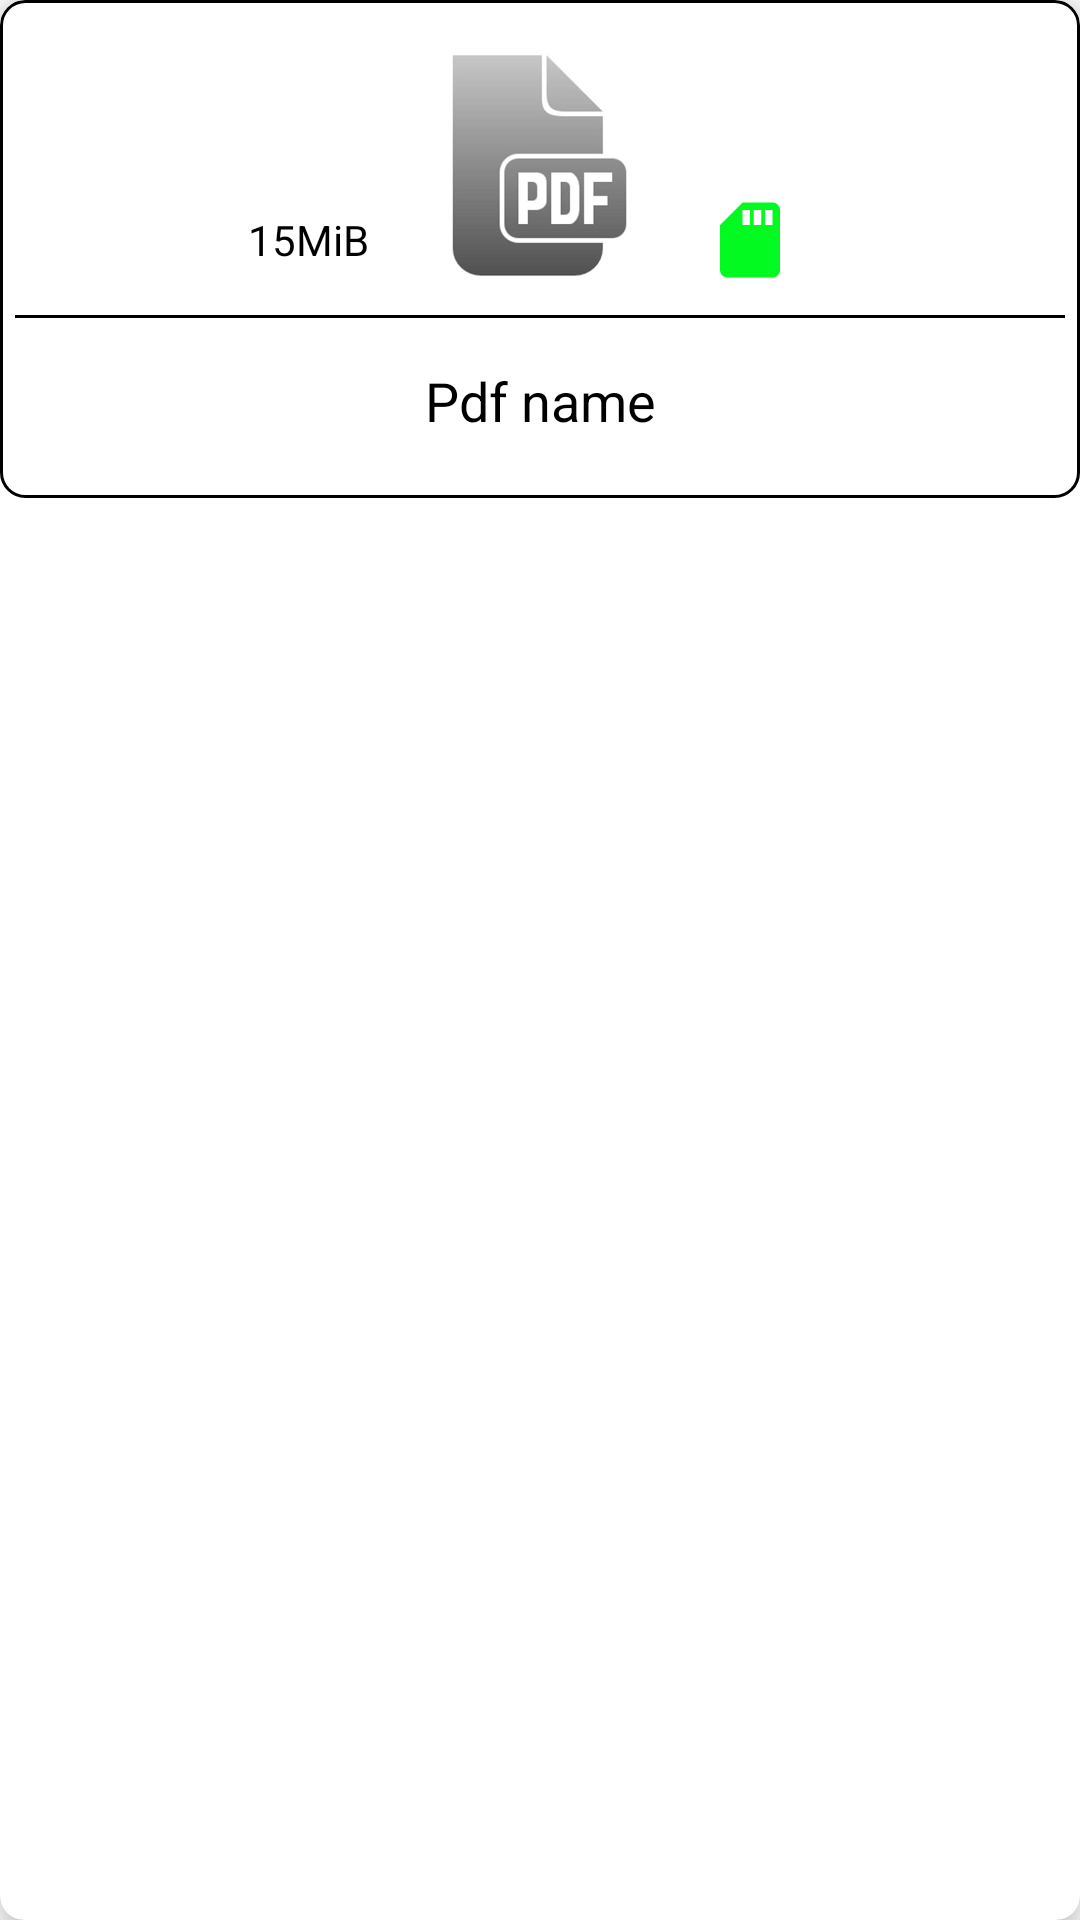

Produce the Android XML layout that renders to this screen, including the resource entries it uses.
<!-- AndroidManifest.xml: application theme Theme.PdfTool -->
<!-- res/layout/pdf_item.xml -->
<?xml version="1.0" encoding="utf-8"?>
<androidx.cardview.widget.CardView xmlns:android="http://schemas.android.com/apk/res/android"
    xmlns:tools="http://schemas.android.com/tools"
    android:layout_height="wrap_content"
    android:layout_width="match_parent"
    xmlns:app="http://schemas.android.com/apk/res-auto"
    android:id="@+id/cardView"
    app:cardElevation="8dp"
    android:layout_margin="5dp"
    android:background="@color/white"
    app:cardCornerRadius="8dp">
    <LinearLayout
        android:layout_width="match_parent"
        android:background="@drawable/bg"
        android:layout_height="wrap_content"
        android:orientation="vertical"
        >
        <RelativeLayout
            android:layout_width="match_parent"
            android:layout_marginTop="5dp"
            android:layout_marginStart="5dp"
            android:layout_marginEnd="5dp"
            android:layout_height="100dp">

            <ImageView
                android:id="@+id/pdf_logo"
                android:layout_width="100dp"
                android:layout_height="100dp"
                android:layout_centerHorizontal="true"
                android:layout_marginStart="5dp"
                android:layout_marginTop="5dp"
                android:layout_marginEnd="5dp"
                android:layout_marginBottom="5dp"
                android:contentDescription="@null"
                android:padding="10dp"
                android:scaleType="centerCrop"
                android:src="@drawable/pdf1" />

            <ImageView
                android:id="@+id/sdcard"
                android:layout_width="30dp"
                android:layout_height="30dp"
                android:layout_alignParentBottom="true"
                android:layout_marginBottom="10dp"
                android:layout_toEndOf="@id/pdf_logo"
                android:contentDescription="@null"
                android:src="@drawable/ic_sd_card" />

            <TextView
                android:id="@+id/size"
                android:layout_width="wrap_content"
                android:layout_height="30dp"
                android:gravity="center"
                android:layout_alignParentBottom="true"
                android:layout_marginBottom="10dp"
                android:layout_toStartOf="@id/pdf_logo"
                android:padding="2dp"
                android:text="15MiB"
                android:textColor="@color/black"
                tools:ignore="HardcodedText" />

            <ImageButton
                android:id="@+id/option_item"
                android:layout_width="wrap_content"
                android:layout_height="wrap_content"
                android:layout_alignParentEnd="true"
                android:layout_marginTop="8dp"
                android:backgroundTint="@color/white"
                android:contentDescription="@null"
                android:src="@drawable/option1" />
        </RelativeLayout>
        <RelativeLayout
            android:layout_width="match_parent"
            android:layout_height="1dp"
            android:layout_marginStart="5dp"
            android:layout_marginEnd="5dp"
            android:background="@color/black"/>
        <TextView
            android:layout_width="match_parent"
            android:layout_height="55dp"
            android:id="@+id/pdf_name"
            android:layout_marginStart="5dp"
            android:layout_marginEnd="5dp"
            android:text="@string/pdf_name"
            android:textSize="18sp"
            android:gravity="center"
            android:layout_gravity="center"
            android:singleLine="true"
            android:scrollHorizontally="true"
            android:ellipsize="marquee"
            android:marqueeRepeatLimit="marquee_forever"
            android:layout_marginBottom="5dp"
            android:padding="6dp"
            android:textColor="@color/black"/>
    </LinearLayout>
</androidx.cardview.widget.CardView>
<!-- resources referenced by this layout -->
<resources>
  <color name="black">#FF000000</color>
  <color name="white">#FFFFFFFF</color>
  <!-- drawable bg (drawable) -->
  <?xml version="1.0" encoding="utf-8"?>
  <shape xmlns:android="http://schemas.android.com/apk/res/android"
      android:shape="rectangle">
      <stroke android:color="@color/black"
          android:width="1dp"/>
      <corners android:radius="8dp"
          />
      <solid android:color="@color/white"/>
  </shape>
  <!-- drawable ic_sd_card (drawable) -->
  <vector android:height="24dp" android:tint="#03FA20"
      android:viewportHeight="24" android:viewportWidth="24"
      android:width="24dp" xmlns:android="http://schemas.android.com/apk/res/android">
      <path android:fillColor="@android:color/white" android:pathData="M18,2h-8L4.02,8 4,20c0,1.1 0.9,2 2,2h12c1.1,0 2,-0.9 2,-2L20,4c0,-1.1 -0.9,-2 -2,-2zM12,8h-2L10,4h2v4zM15,8h-2L13,4h2v4zM18,8h-2L16,4h2v4z"/>
  </vector>
  <!-- drawable pdf1: webp bitmap (drawable-v24, 11446 bytes) -->
  <string name="pdf_name">Pdf name</string>
  <style name="Theme.PdfTool" parent="Theme.MaterialComponents.DayNight.DarkActionBar">
          
          <item name="colorPrimary">@color/purple_500</item>
          <item name="colorPrimaryVariant">@color/purple_700</item>
          <item name="colorOnPrimary">@color/white</item>
          
          <item name="colorSecondary">@color/teal_200</item>
          <item name="colorSecondaryVariant">@color/teal_700</item>
          <item name="colorOnSecondary">@color/black</item>
          
          <item name="android:statusBarColor" tools:targetApi="l">?attr/colorPrimaryVariant</item>
          
      </style>
  <color name="purple_500">#FF6200EE</color>
  <color name="purple_700">#FF3700B3</color>
  <color name="teal_200">#FF03DAC5</color>
  <color name="teal_700">#FF018786</color>
</resources>
